Run: headless pygame with SDL's dummy video driver; simulated clock (each Clock.tick advances the game by its frame time, no real sleeping); random seed 0; keys injected as events and as key.get_pressed() state; no mouse input.
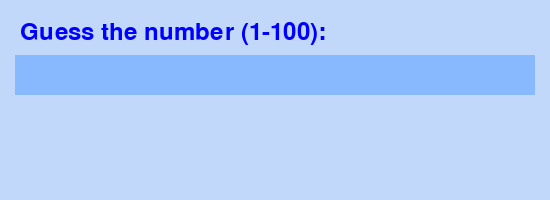
Frame 1 of 4 · flips 1–60 · no input
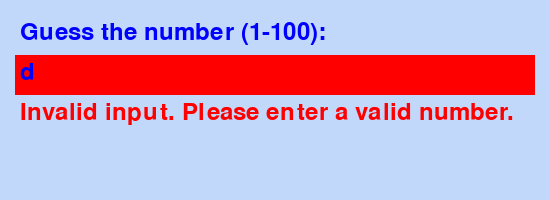
Frame 2 of 4 · flips 61–180 · tapped SPACE, RETURN · held RIGHT (→), D
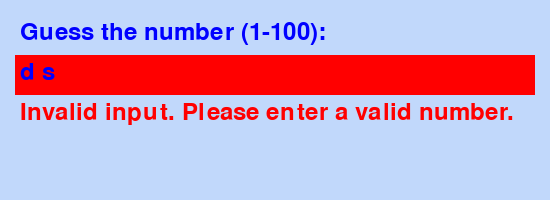
Frame 3 of 4 · flips 181–300 · held DOWN (↓), S
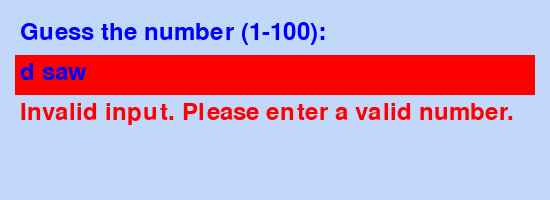
Frame 4 of 4 · flips 301–420 · held LEFT (←), A, UP (↑), W

The pygame program that drew these frames:

import pygame
import random
import sys

pygame.init()

# Constants
WIDTH, HEIGHT = 550, 200
LIGHT_BLUE = (193, 216, 251)
BLUE = (0, 0, 255)
GRAY_BLUE = (136, 184, 253) # Background color for empty user input
LIGHT_GRAY_BLUE = (175, 205, 248)  # Background color for active user input
ERROR_RED = (255, 0, 0)  # Background color for error message
FONT = pygame.font.Font(None, 36)
SECRET_NUMBER = random.randint(1, 100)
MAX_ATTEMPTS = 10

# Initialize screen
screen = pygame.display.set_mode((WIDTH, HEIGHT))
pygame.display.set_caption("Number Guessing Game")

# Game variables
attempts = 0
user_guess = ""
active_input = False  # Track whether the user is actively typing
error_message = ""

# Main game loop
running = True
while running:
    for event in pygame.event.get():
        if event.type == pygame.QUIT:
            running = False
        elif event.type == pygame.KEYDOWN:
            if event.key == pygame.K_ESCAPE:
                running = False
            elif event.key == pygame.K_RETURN:
                try:
                    guess = int(user_guess)
                    attempts += 1
                    if guess == SECRET_NUMBER:
                        result_message = "Congratulations! You guessed the number!"
                        running = False
                    elif guess < SECRET_NUMBER:
                        result_message = "The secret number is greater. Try again."
                    else:
                        result_message = "The secret number is smaller. Try again."
                    if attempts == 10:
                        result_message = "You used all 10 tries."
                        running = False
                    user_guess = ""
                    active_input = False  # Reset active input state
                    error_message = ""  # Reset error message
                except ValueError:
                    error_message = "Invalid input. Please enter a valid number."
            elif event.key == pygame.K_BACKSPACE:
                user_guess = user_guess[:-1]
                active_input = True  # User is actively typing
            else:
                user_guess += event.unicode
                active_input = True  # User is actively typing

    screen.fill(LIGHT_BLUE)

    # Display instructions and user input
    instructions_text = FONT.render("Guess the number (1-100):", True, BLUE)
    
    # Determine the background color based on user input activity or error
    if error_message:
        user_input_bg_color = ERROR_RED
    elif active_input:
        user_input_bg_color = LIGHT_GRAY_BLUE
    else:
        user_input_bg_color = GRAY_BLUE
        
    pygame.draw.rect(screen, user_input_bg_color, (15, 55, 520, 40))  # Adjust the position and size of the input box
    user_input_text = FONT.render(user_guess, True, BLUE)
    
    screen.blit(instructions_text, (20, 20))
    screen.blit(user_input_text, (20, 60))

    # Display error message or result message
    if error_message:
        error_text = FONT.render(error_message, True, ERROR_RED)
        screen.blit(error_text, (20, 100))
    elif attempts > 0:
        result_text = FONT.render(result_message, True, BLUE)
        screen.blit(result_text, (20, 100))

    pygame.display.flip()

# Game over loop
game_over = True
while game_over:
    for event in pygame.event.get():
        if event.type == pygame.QUIT:
            game_over = False
        elif event.type == pygame.KEYDOWN and event.key == pygame.K_ESCAPE:
            game_over = False

pygame.quit()
sys.exit()
